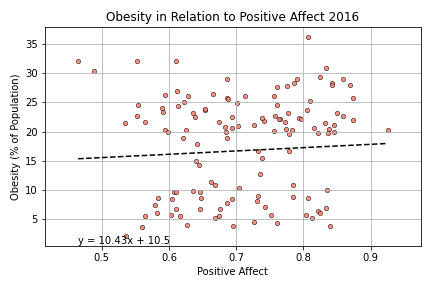

The file beside this chart, header and first rows:
, Country, Year, Obesity, Positive_Affect
8, Afghanistan, 2016, 5.5, 0.565
16, Albania, 2016, 21.7, 0.675
31, Argentina, 2016, 28.3, 0.842
40, Armenia, 2016, 20.2, 0.594
48, Australia, 2016, 29.0, 0.791
56, Austria, 2016, 20.1, 0.756
65, Azerbaijan, 2016, 19.9, 0.598
76, Bangladesh, 2016, 3.6, 0.56
84, Belarus, 2016, 24.5, 0.554
92, Belgium, 2016, 22.1, 0.765
100, Benin, 2016, 9.6, 0.608
112, Bolivia, 2016, 20.2, 0.783
120, Bosnia and Herzegovina, 2016, 17.9, 0.641
128, Botswana, 2016, 18.9, 0.686
136, Brazil, 2016, 22.1, 0.763
143, Bulgaria, 2016, 25.0, 0.622
151, Burkina Faso, 2016, 5.6, 0.616
164, Cambodia, 2016, 3.9, 0.839
173, Cameroon, 2016, 11.4, 0.662
182, Canada, 2016, 29.4, 0.825
185, Central African Republic, 2016, 7.5, 0.579
194, Chad, 2016, 6.1, 0.582
203, Chile, 2016, 28.0, 0.869
214, Colombia, 2016, 22.3, 0.794
241, Congo, 2016, 9.6, 0.646
242, Congo, 2016, 9.6, 0.61
243, Congo, 2016, 6.7, 0.646
244, Congo, 2016, 6.7, 0.61
253, Costa Rica, 2016, 25.7, 0.874
261, Croatia, 2016, 24.4, 0.614
269, Cyprus, 2016, 21.8, 0.742
276, Czech Republic, 2016, 26.0, 0.756
285, Denmark, 2016, 19.7, 0.836
297, Dominican Republic, 2016, 27.6, 0.76
306, Ecuador, 2016, 19.9, 0.846
314, Egypt, 2016, 32.0, 0.611
323, El Salvador, 2016, 24.6, 0.761
331, Estonia, 2016, 21.2, 0.726
336, Ethiopia, 2016, 4.5, 0.727
344, Finland, 2016, 22.2, 0.797
353, France, 2016, 21.6, 0.773
359, Gabon, 2016, 15.0, 0.64
368, Georgia, 2016, 21.7, 0.564
376, Germany, 2016, 22.3, 0.738
385, Ghana, 2016, 10.9, 0.668
393, Greece, 2016, 24.9, 0.701
402, Guatemala, 2016, 21.2, 0.846
408, Guinea, 2016, 7.7, 0.687
416, Haiti, 2016, 22.7, 0.553
425, Honduras, 2016, 21.4, 0.832
433, Hungary, 2016, 26.4, 0.666
438, Iceland, 2016, 21.9, 0.874
447, India, 2016, 3.9, 0.695
456, Indonesia, 2016, 6.9, 0.833
462, Iran, 2016, 25.8, 0.687
470, Iraq, 2016, 30.4, 0.489
479, Ireland, 2016, 25.3, 0.809
488, Israel, 2016, 26.1, 0.629
497, Italy, 2016, 19.9, 0.685
502, Ivory Coast, 2016, 10.3, 0.704
... 66 more rows
